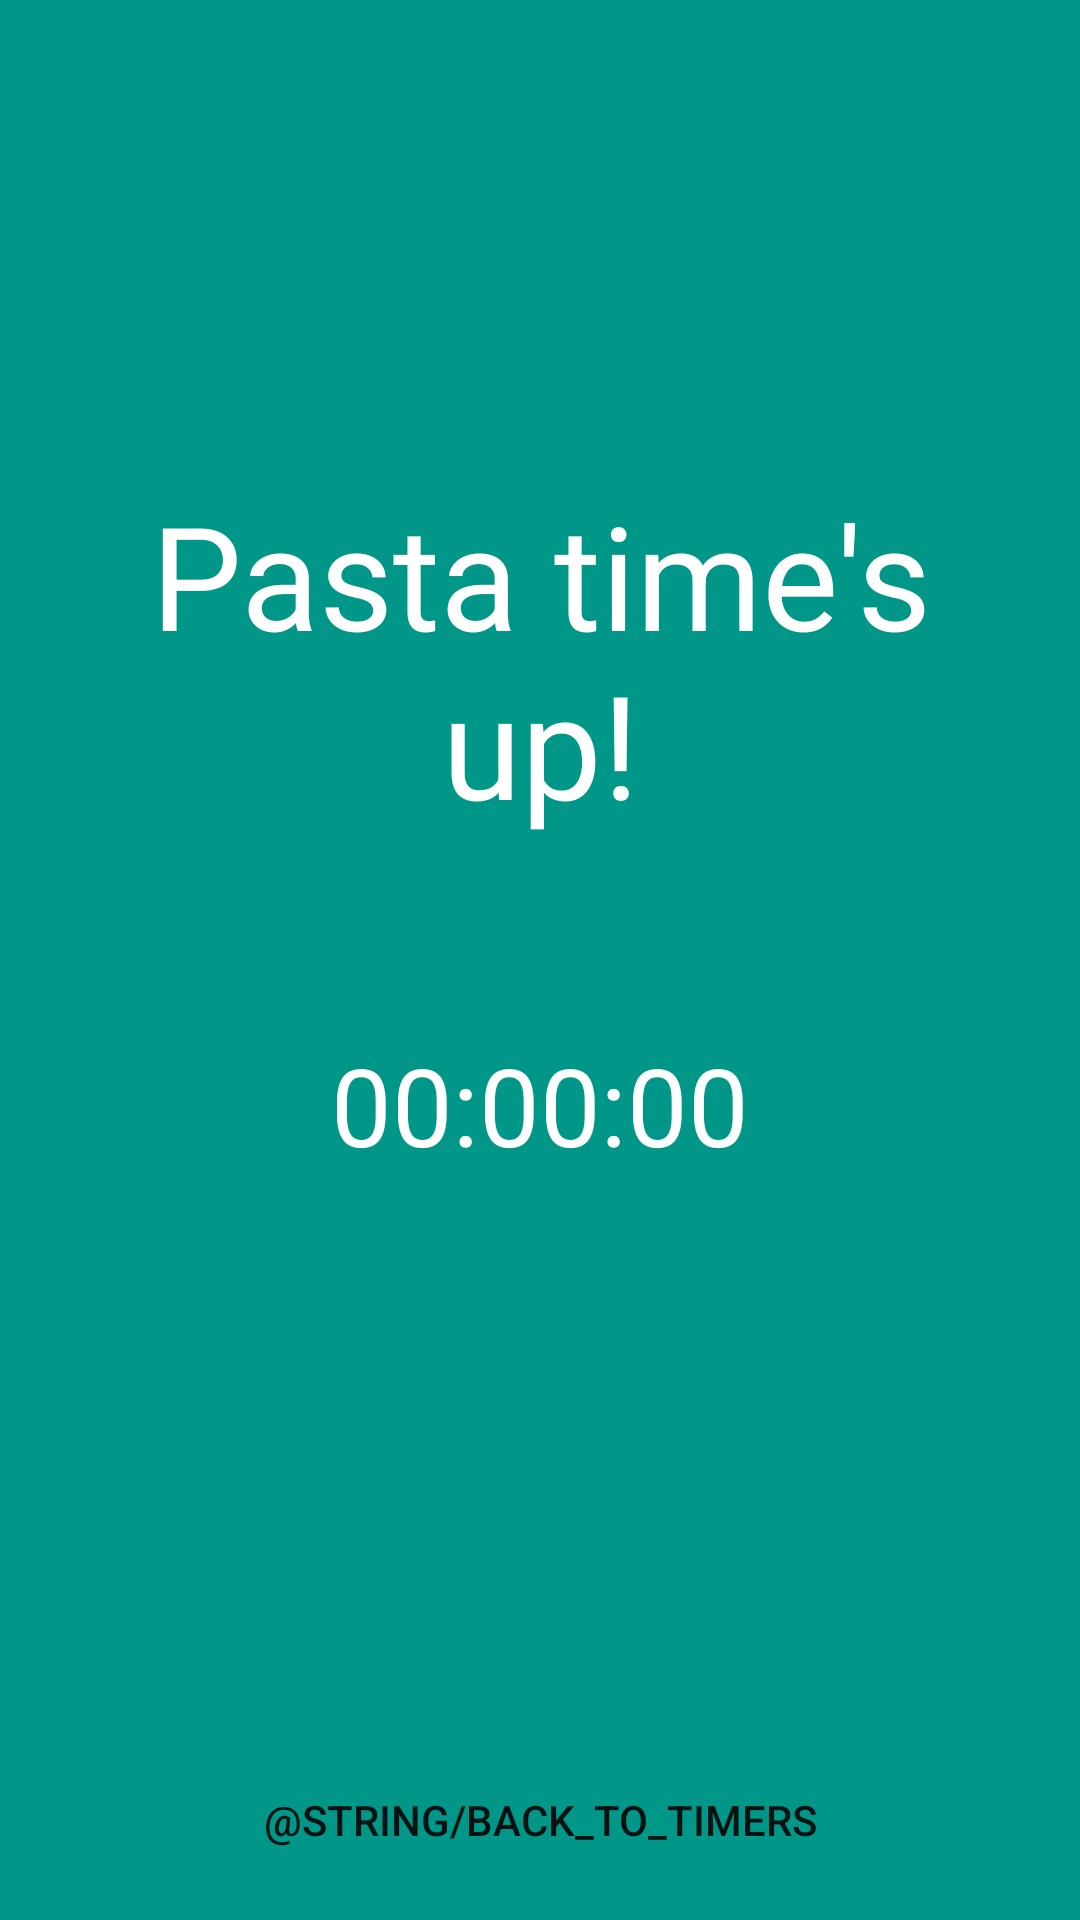

The Android layout XML behind this screen, and the referenced resources:
<!-- AndroidManifest.xml: application theme AppTheme -->
<!-- res/layout/activity_times_up.xml -->
<?xml version="1.0" encoding="utf-8"?>
<RelativeLayout xmlns:android="http://schemas.android.com/apk/res/android"
    xmlns:app="http://schemas.android.com/apk/res-auto"
    xmlns:tools="http://schemas.android.com/tools"
    android:layout_width="match_parent"
    android:layout_height="match_parent"
    android:orientation="vertical"
    android:background="@color/colorPrimary"
    tools:context="io.dovid.multitimer.ui.TimesUpActivity">

    <TextView
        android:id="@+id/textViewTimesUp"
        android:layout_width="wrap_content"
        android:layout_height="wrap_content"
        android:layout_centerHorizontal="true"
        android:text="Pasta time's up!"
        android:textSize="48sp"
        android:paddingLeft="32dp"
        android:paddingRight="32dp"
        android:layout_above="@+id/imageView"
        android:layout_marginBottom="24dp"
        android:textAlignment="center"
        android:textColor="@android:color/white"/>

    <ImageView
        android:layout_marginTop="16dp"
        android:id="@+id/imageView"
        android:layout_width="wrap_content"
        android:layout_height="wrap_content"
        android:layout_centerInParent="true"
        app:srcCompat="@mipmap/times_up" />

    <TextView
        android:id="@+id/textViewTime"
        android:layout_width="wrap_content"
        android:layout_height="wrap_content"
        android:textAlignment="center"
        android:textSize="36sp"
        android:textColor="@android:color/white"
        android:text="@string/zero_time"
        android:layout_below="@+id/imageView"
        android:layout_centerHorizontal="true"
        android:layout_marginTop="24dp" />

    <Button
        android:id="@+id/buttonBackToTimer"
        android:layout_width="wrap_content"
        android:layout_height="wrap_content"
        android:gravity="bottom"
        android:textAlignment="center"
        android:layout_alignParentBottom="true"
        android:layout_centerHorizontal="true"
        android:background="#00000000"
        android:textColor="@color/card4"
        android:layout_marginBottom="24dp"
        android:text="@string/back_to_timers" />
</RelativeLayout>
<!-- resources referenced by this layout -->
<resources>
  <color name="colorPrimary">#009688</color>
  <!-- mipmap times_up: png bitmap (mipmap-hdpi, 72750 bytes) -->
  <string name="zero_time" translatable="false">00:00:00</string>
  <style name="AppTheme" parent="Theme.AppCompat.Light.NoActionBar">
          
          <item name="colorPrimary">@color/colorPrimary</item>
          <item name="colorPrimaryDark">@color/colorPrimaryDark</item>
          <item name="colorAccent">@color/colorAccent</item>
          <item name="android:statusBarColor">@color/statusBar</item>
      </style>
  <color name="colorPrimaryDark">#303F9F</color>
  <color name="colorAccent">#009688</color>
  <color name="statusBar">#757575</color>
</resources>
